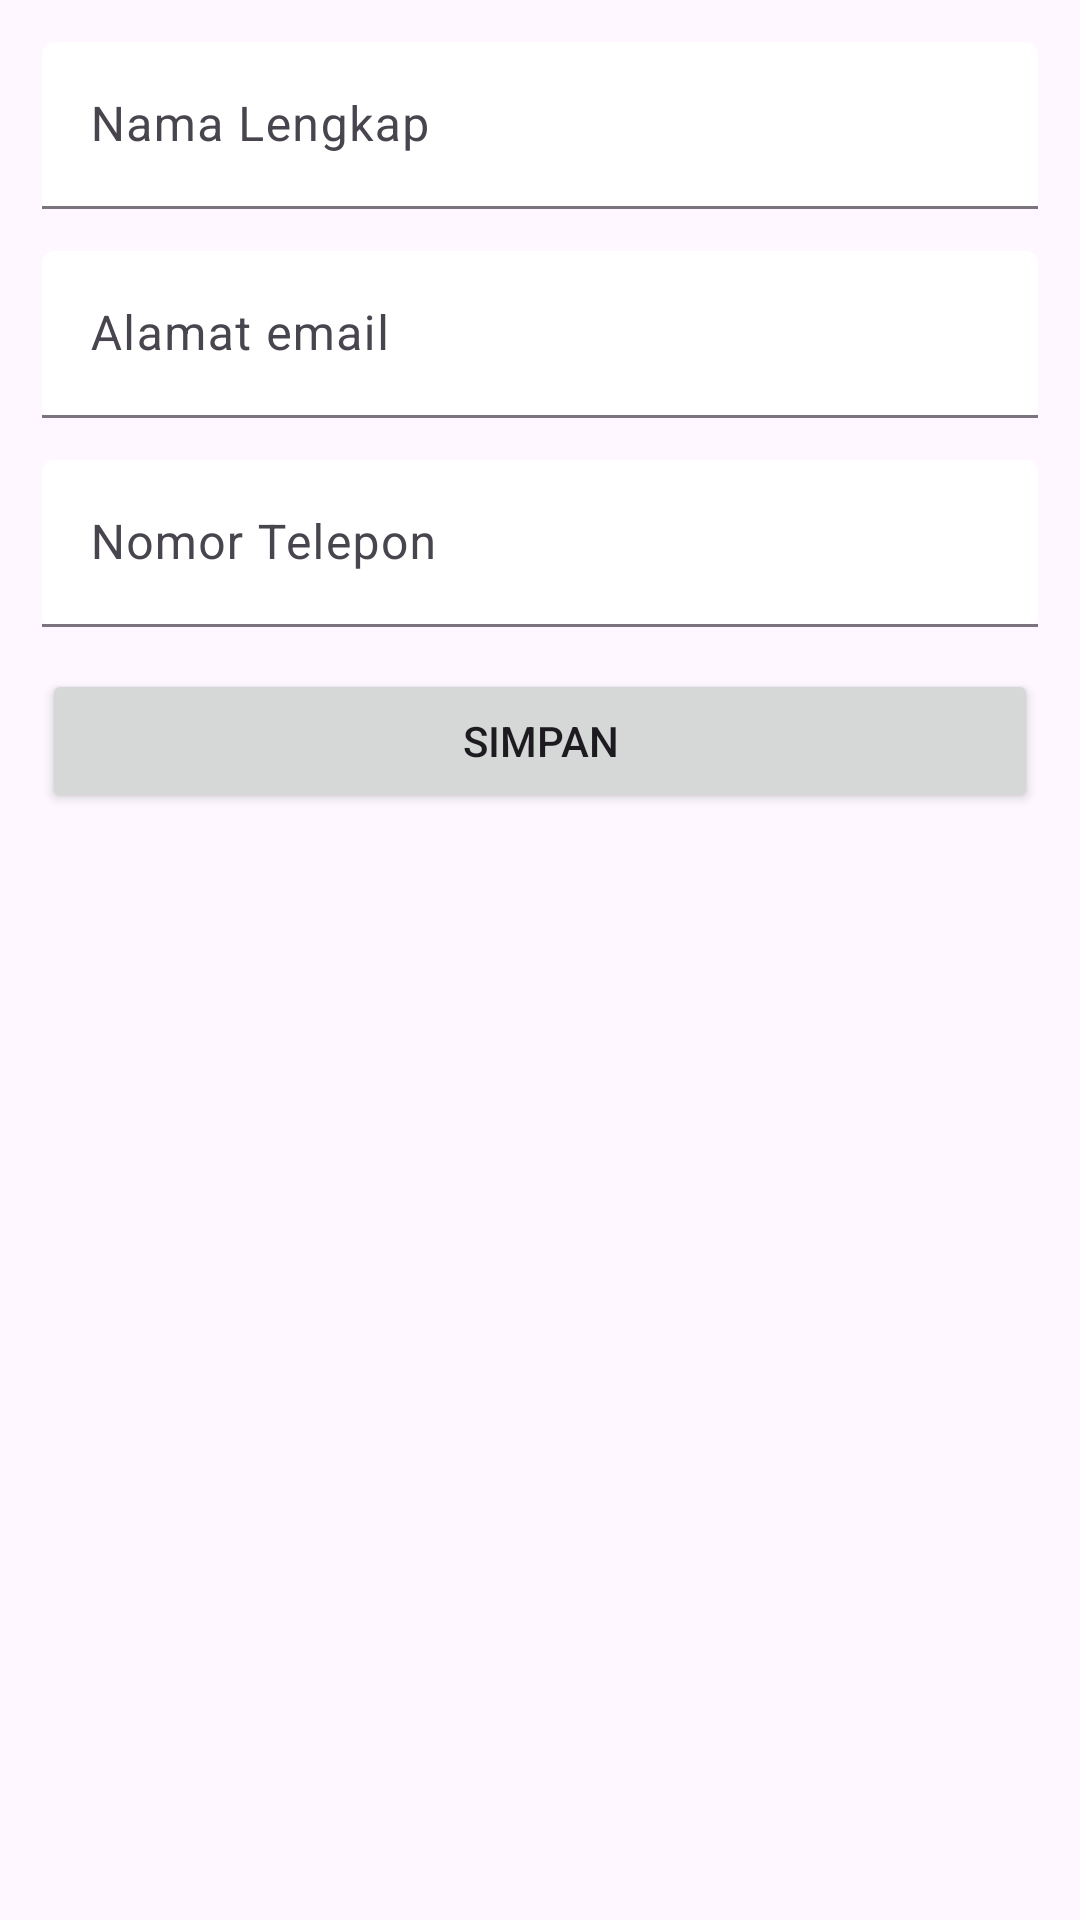

Here is an Android app screen rendered from its layout file. Give the layout XML and the strings, colors and styles it references.
<!-- AndroidManifest.xml: application theme Theme.MyCRUD -->
<!-- res/layout/activity_editor.xml -->
<?xml version="1.0" encoding="utf-8"?>
<LinearLayout xmlns:android="http://schemas.android.com/apk/res/android"
    xmlns:app="http://schemas.android.com/apk/res-auto"
    xmlns:tools="http://schemas.android.com/tools"
    android:id="@+id/main"
    android:orientation="vertical"
    android:layout_width="match_parent"
    android:layout_height="match_parent"
    android:padding="14dp"
    tools:context=".EditorActivity">

    <com.google.android.material.textfield.TextInputLayout
        android:layout_width="match_parent"
        android:layout_height="wrap_content"
        android:layout_marginBottom="14dp"
        app:boxBackgroundColor="@color/white"
        app:boxBackgroundMode="filled">
    <EditText
        android:id="@+id/full_name"
        android:layout_width="match_parent"
        android:layout_height="wrap_content"
        android:inputType="textPersonName"
        android:hint="Nama Lengkap"/>
    </com.google.android.material.textfield.TextInputLayout>

    <com.google.android.material.textfield.TextInputLayout
        android:layout_width="match_parent"
        android:layout_height="wrap_content"
        android:layout_marginBottom="14dp"
        app:boxBackgroundColor="@color/white"
        app:boxBackgroundMode="filled">
    <EditText
        android:id="@+id/email"
        android:layout_width="match_parent"
        android:layout_height="wrap_content"
        android:inputType="textEmailAddress"
        android:hint="Alamat email"/>
    </com.google.android.material.textfield.TextInputLayout>

    <com.google.android.material.textfield.TextInputLayout
        android:layout_width="match_parent"
        android:layout_height="wrap_content"
        android:layout_marginBottom="14dp"
        app:boxBackgroundColor="@color/white"
        app:boxBackgroundMode="filled">
    <EditText
        android:id="@+id/phone"
        android:layout_width="match_parent"
        android:layout_height="wrap_content"
        android:inputType="phone"
        android:hint="Nomor Telepon"/>
    </com.google.android.material.textfield.TextInputLayout>
    <Button
        android:id="@+id/btn_save"
        android:layout_width="match_parent"
        android:layout_height="wrap_content"
        android:text="Simpan"/>

</LinearLayout>
<!-- resources referenced by this layout -->
<resources>
  <style name="Theme.MyCRUD" parent="Base.Theme.MyCRUD" />
  <style name="Base.Theme.MyCRUD" parent="Theme.Material3.DayNight.NoActionBar">
          
          
      </style>
  <!-- not gathered from this repository: default colours our renderer supplied (Android Studio template values) -->
  <color name="white">#FFFFFFFF</color>
</resources>
